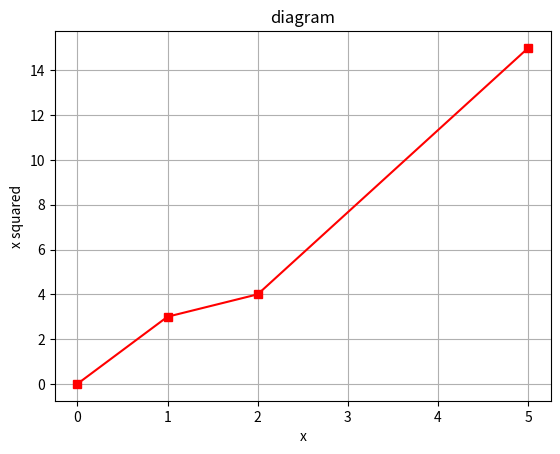

Generate this figure with matplotlib:
import sys
import numpy as np
import pandas as pd
import matplotlib
import matplotlib.pyplot as plt
print("Python :", sys.version.split()[0])
print("numpy :", np. version )


# a one-line smoke test of the plotting back-end
plt.plot([0, 1, 2, 5], [0, 3, 4, 15], marker="s",color="r")
plt.title("diagram")
plt.xlabel("x"); plt.ylabel("x squared")
plt.grid(True)
plt.show()
